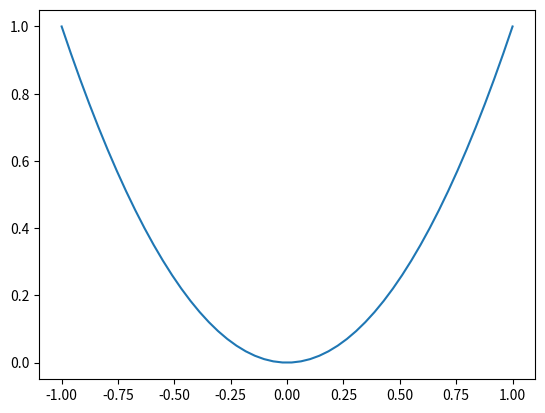
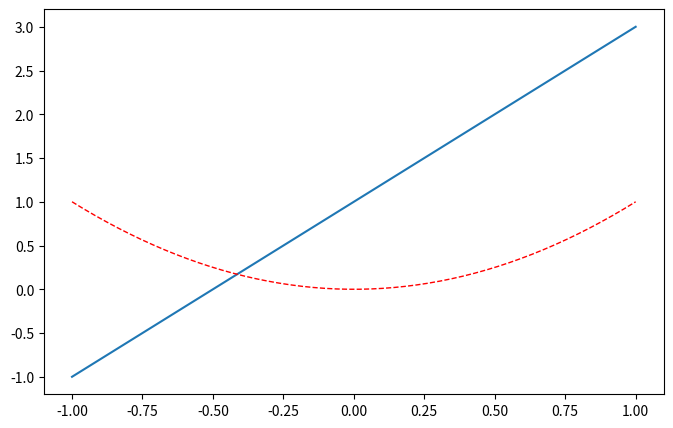

Write the Python code that produced these figures, in order.
#! /usr/bin/env python
# -*- coding:utf-8 -*-

"""
-------------------------------------
File name:      plt002.py
Author:         Ruonan Yu
Date:           18-1-26 
-------------------------------------
"""
import matplotlib.pyplot as plt
import numpy as np

x=np.linspace(-1,1,50)
y1=x**2
y2=2*x+1

plt.figure()
plt.plot(x,y1)

plt.figure(3,figsize=(8,5))
plt.plot(x,y2)
plt.plot(x,y1,color='red',linewidth=1.0,linestyle='--')

plt.show()